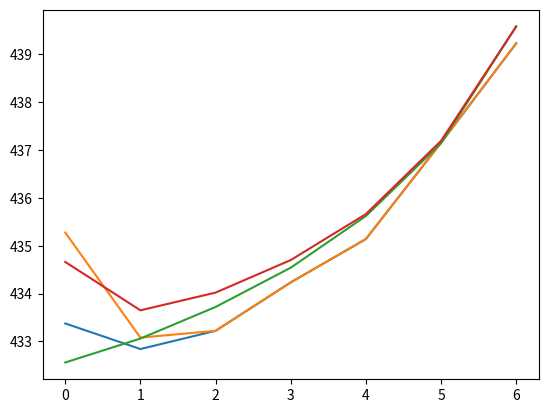

Source code (Python):
'''
Created on Mar 19, 2013

[redacted]
'''

import numpy as np

import matplotlib.pyplot as plt

def edge_coupling_test():
    d1_model=[433.9264254,
            431.8504442,
            429.8389388,
            428.9327779,
            427.9216667,
            427.5408609,
            428.0753647]
    
    d1_model = np.array(d1_model)
    d1_model += 5.3

    d2_model=[433.9264254,
            431.8504442,
            429.8389388,
            428.9327779,
            427.9216667,
            427.7793517,
            429.9732041]
    
    d2_model = np.array(d2_model)
    d2_model += 5.3
    
    d1_fem = [439.58,437.14,
            435.62,434.54,
            433.72,433.06,
            432.56]
    
    d2_fem = [439.58,437.19,
            435.66,434.7,
            434.02,433.65,
            434.66]
    
    x = [6.0, 5.0, 4.0, 3.0, 2.0, 1.0, 0.0]
    plt.plot(x, d1_model)
    plt.plot(x, d2_model)
    plt.plot(x, d1_fem)
    plt.plot(x, d2_fem)
    plt.show()


edge_coupling_test()